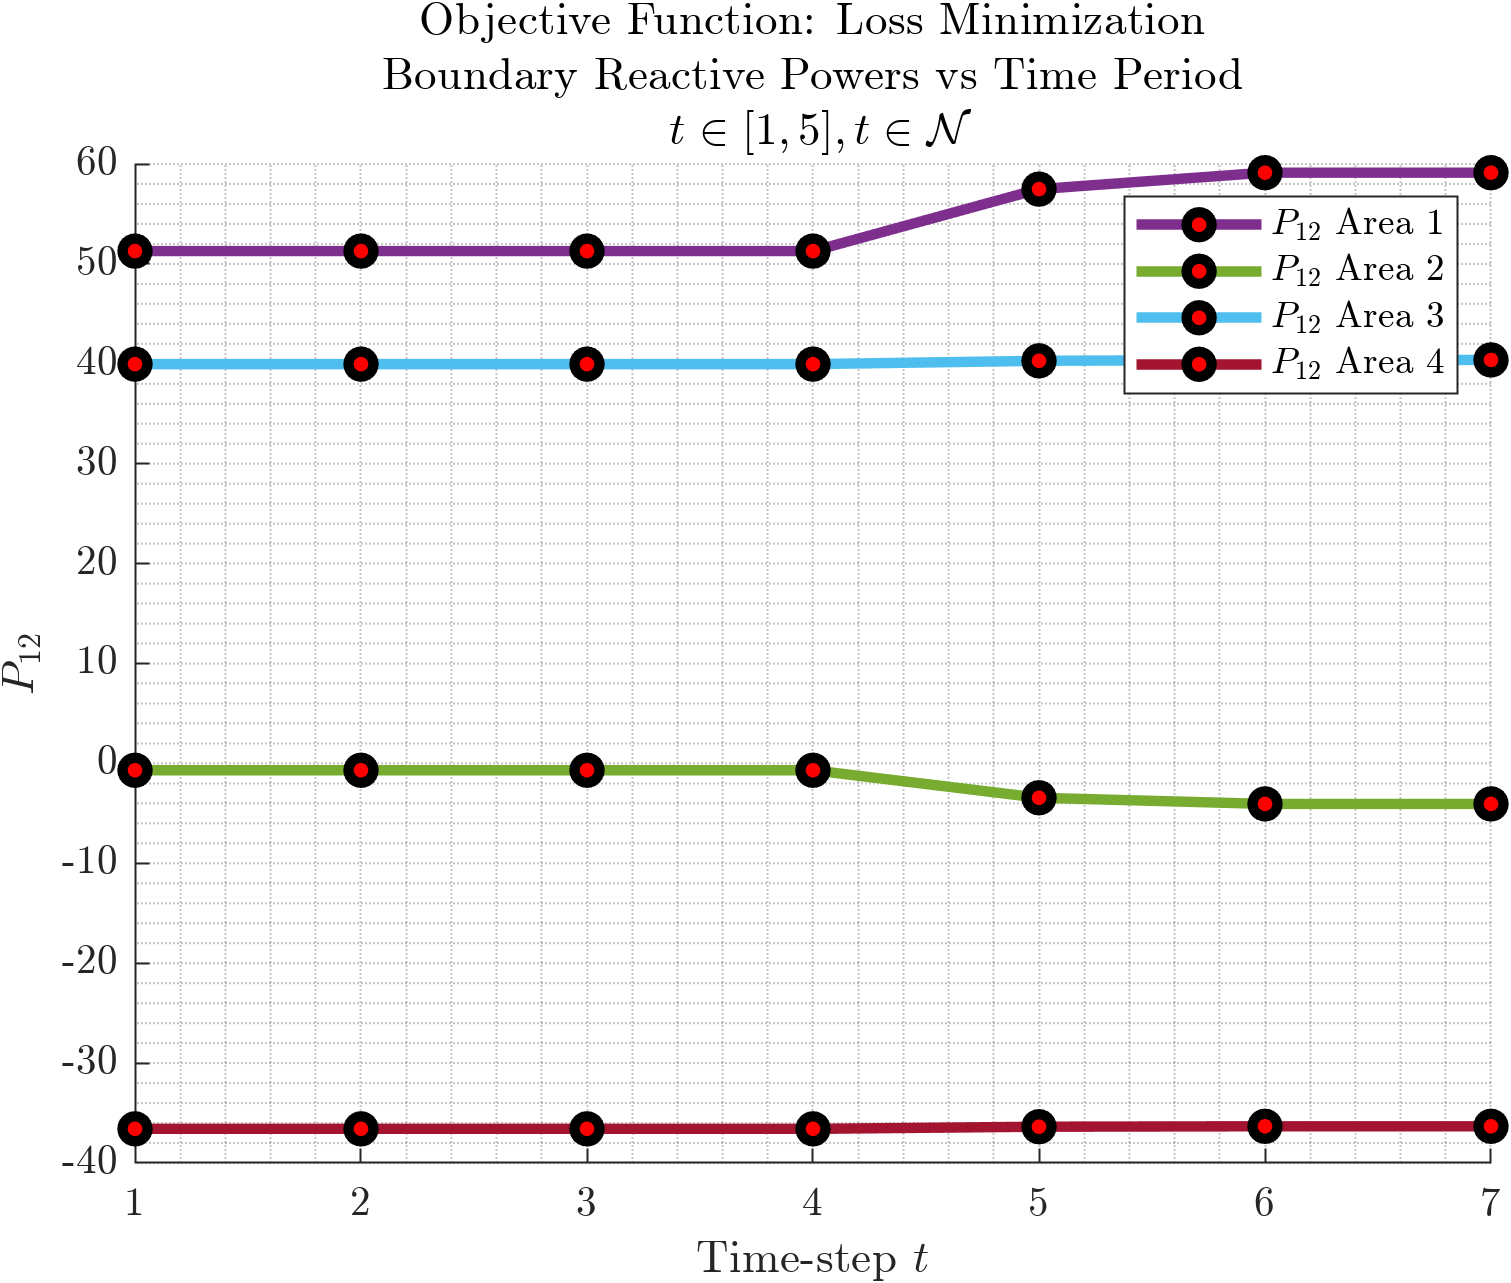

Source data for this figure (header and first rows):
51.2830061824186, -0.686594278413846, 39.9681364371468, -36.580958061679
51.28, -0.6866, 39.97, -36.58
51.28, -0.6866, 39.97, -36.58
51.28, -0.6866, 39.97, -36.58
57.49, -3.44, 40.3, -36.37
59.13, -4.054, 40.39, -36.32
59.13, -4.054, 40.39, -36.32
